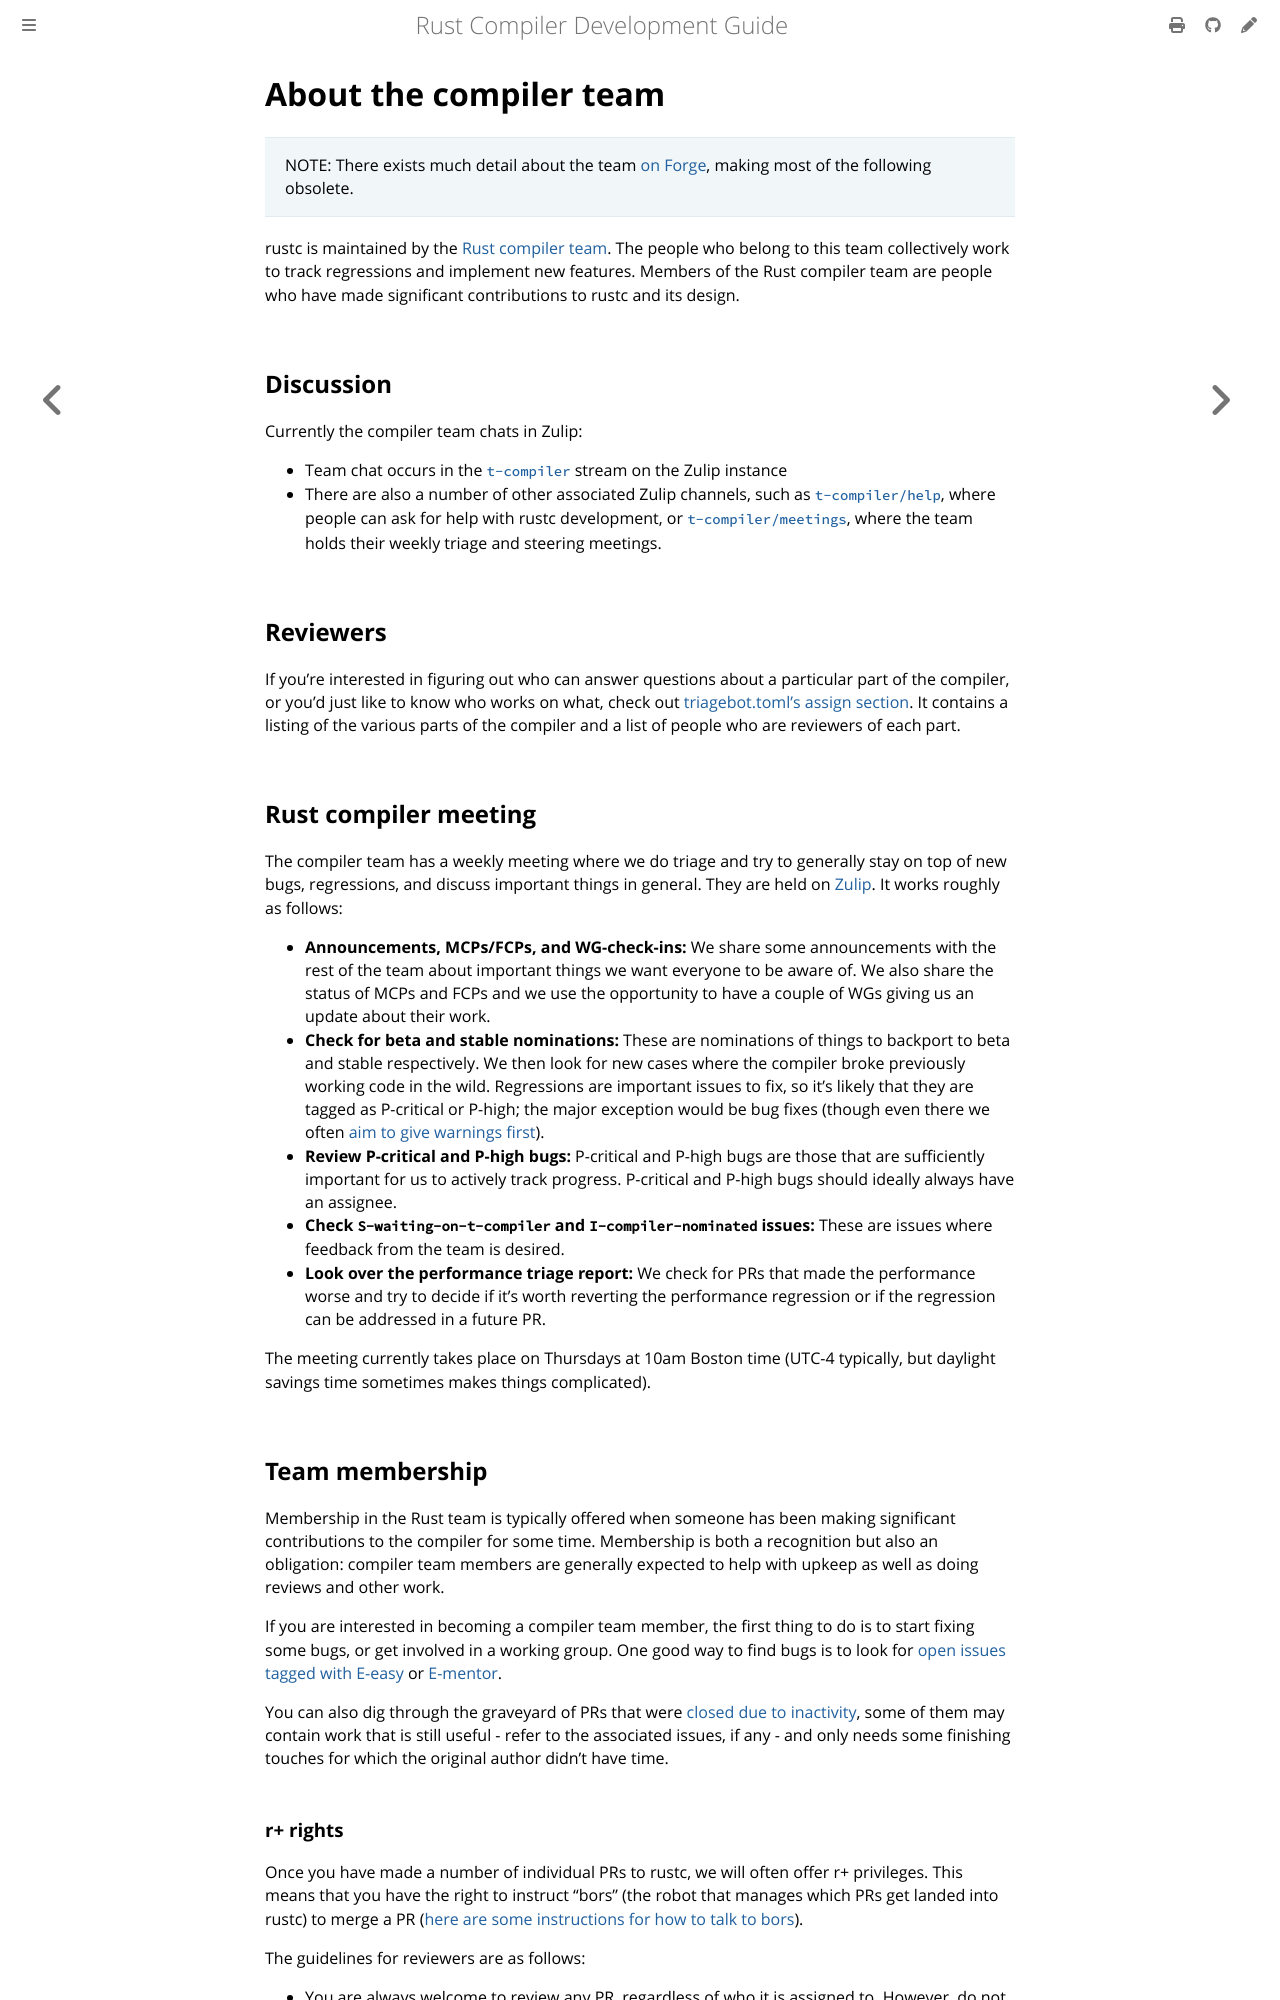

repository: rust-lang/rustc-dev-guide · page: compiler-team.html · generator: mdbook

# About the compiler team

> NOTE:
> There exists much detail about the team [on Forge], making most of the following obsolete.

rustc is maintained by the [Rust compiler team][team].
The people who belong to
this team collectively work to track regressions and implement new features.
Members of the Rust compiler team are people who have made significant
contributions to rustc and its design.

[on Forge]: https://forge.rust-lang.org/compiler
[team]: https://www.rust-lang.org/governance/teams/compiler

## Discussion

Currently the compiler team chats in Zulip:

- Team chat occurs in the [`t-compiler`][zulip-t-compiler] stream on the Zulip instance
- There are also a number of other associated Zulip channels,
  such as [`t-compiler/help`][zulip-help], where people can ask for help
  with rustc development, or [`t-compiler/meetings`][zulip-meetings],
  where the team holds their weekly triage and steering meetings.

## Reviewers

If you're interested in figuring out who can answer questions about a
particular part of the compiler, or you'd just like to know who works on what,
check out [triagebot.toml's assign section][map].
It contains a listing of the various parts of the compiler and a list of people
who are reviewers of each part.

[map]: https://github.com/rust-lang/rust/blob/HEAD/triagebot.toml

## Rust compiler meeting

The compiler team has a weekly meeting where we do triage and try to
generally stay on top of new bugs, regressions, and discuss important things in general.
They are held on [Zulip][zulip-meetings].
It works roughly as follows:

- **Announcements, MCPs/FCPs, and WG-check-ins:** We share some
  announcements with the rest of the team about important things we want everyone to be aware of.
  We also share the status of MCPs and FCPs and we
  use the opportunity to have a couple of WGs giving us an update about their work.
- **Check for beta and stable nominations:** These are nominations of things to
  backport to beta and stable respectively.
  We then look for new cases where the compiler broke previously working code in the wild.
  Regressions are important issues to fix, so it's
  likely that they are tagged as P-critical or P-high; the major
  exception would be bug fixes (though even there we often [aim to give
  warnings first][procedure]).
- **Review P-critical and P-high bugs:** P-critical and P-high bugs are
  those that are sufficiently important for us to actively track progress.
  P-critical and P-high bugs should ideally always have an assignee.
- **Check `S-waiting-on-t-compiler` and `I-compiler-nominated` issues:** These are issues where
  feedback from the team is desired.
- **Look over the performance triage report:** We check for PRs that made the
    performance worse and try to decide if it's worth reverting the performance regression or if
    the regression can be addressed in a future PR.

The meeting currently takes place on Thursdays at 10am Boston time
(UTC-4 typically, but daylight savings time sometimes makes things complicated).

[procedure]: ./bug-fix-procedure.md
[zulip-t-compiler]: https://rust-lang.zulipchat.com/#narrow/stream/131828-t-compiler
[zulip-help]: https://rust-lang.zulipchat.com/#narrow/stream/182449-t-compiler.2Fhelp
[zulip-meetings]: https://rust-lang.zulipchat.com/#narrow/stream/238009-t-compiler.2Fmeetings

## Team membership

Membership in the Rust team is typically offered when someone has been
making significant contributions to the compiler for some time.
Membership is both a recognition but also an obligation:
compiler team members are generally expected to help with upkeep as
well as doing reviews and other work.

If you are interested in becoming a compiler team member, the first
thing to do is to start fixing some bugs, or get involved in a working group.
One good way to find bugs is to look for
[open issues tagged with E-easy](https://github.com/rust-lang/rust/issues?q=is%3Aopen+is%3Aissue+label%3AE-easy)
or [E-mentor](https://github.com/rust-lang/rust/issues?q=is%3Aopen+is%3Aissue+label%3AE-mentor).

You can also dig through the graveyard of PRs that were
[closed due to inactivity](https://github.com/rust-lang/rust/pulls?q=is%3Apr+label%3AS-inactive),
some of them may contain work that is still useful - refer to the
associated issues, if any - and only needs some finishing touches
for which the original author didn't have time.
